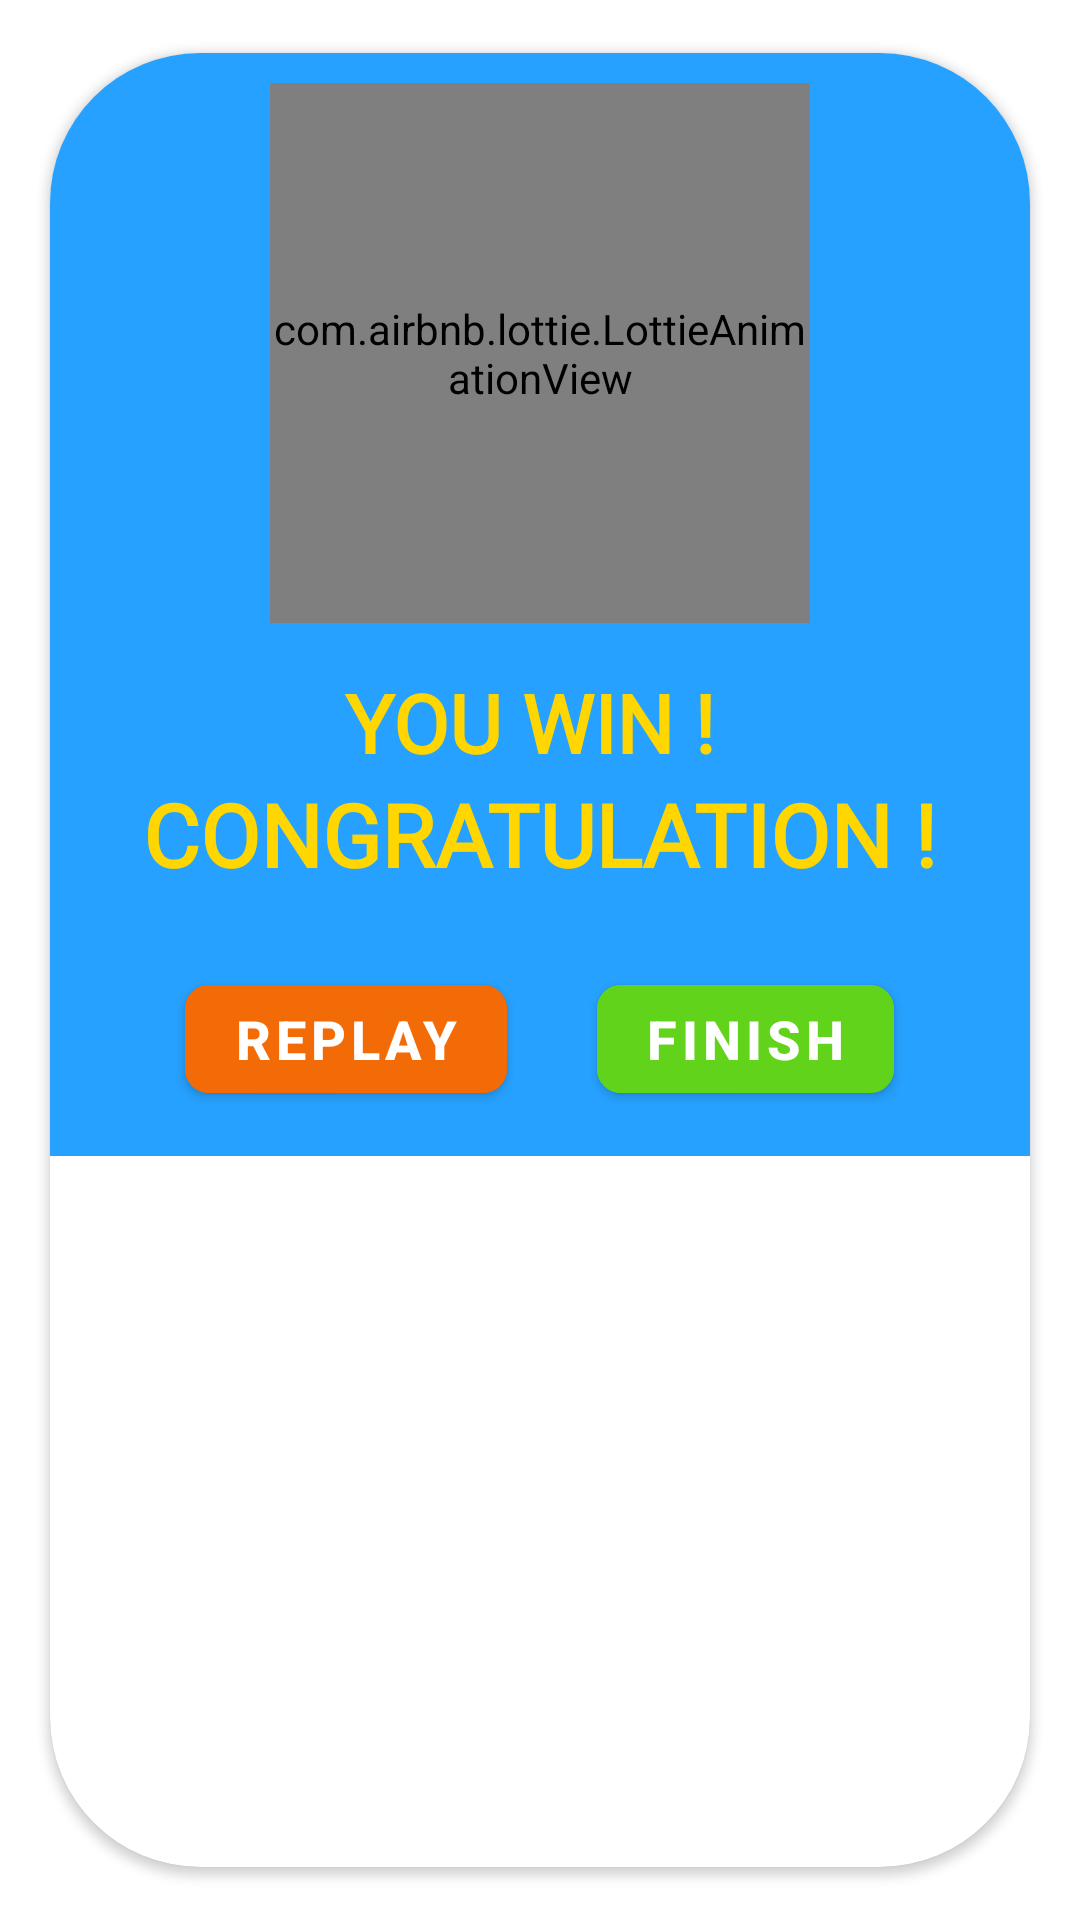

The Android layout XML behind this screen, and the referenced resources:
<!-- AndroidManifest.xml: application theme Theme.Puzzle15 -->
<!-- res/layout/customtwin_dialog_practice.xml -->
<?xml version="1.0" encoding="utf-8"?>
<androidx.cardview.widget.CardView xmlns:android="http://schemas.android.com/apk/res/android"
    xmlns:app="http://schemas.android.com/apk/res-auto"
    android:layout_width="match_parent"
    android:layout_height="wrap_content"
    android:background="@android:drawable/screen_background_dark_transparent"
    app:cardCornerRadius="50dp"
    app:cardUseCompatPadding="true">
    >

    <LinearLayout
        android:layout_width="match_parent"
        android:layout_height="wrap_content"
        android:background="#26A1FF"
        android:orientation="vertical">

        <LinearLayout
            android:layout_width="match_parent"
            android:layout_height="wrap_content"
            android:gravity="center"
            android:orientation="vertical"
            android:padding="10dp">


            <com.airbnb.lottie.LottieAnimationView
                android:id="@+id/play_animation"
                android:layout_width="180dp"
                android:layout_height="180dp"
                android:gravity="center"
                app:lottie_autoPlay="true"
                app:lottie_loop="true"
                app:lottie_progress="1.5"
                app:lottie_rawRes="@raw/winner_animation" />


            <TextView
                android:layout_width="wrap_content"
                android:layout_height="wrap_content"
                android:layout_marginTop="15dp"
                android:fontFamily="@font/bowlby_one_sc"
                android:text="YOU WIN ! "
                android:textColor="#FFD600"
                android:textSize="27sp"
                android:textStyle="bold" />

            <TextView
                android:id="@+id/awardWords"
                android:layout_width="wrap_content"
                android:layout_height="wrap_content"
                android:fontFamily="@font/bowlby_one_sc"
                android:text="CONGRATULATION !"
                android:textColor="#FFD600"
                android:textSize="29sp"
                android:textStyle="bold" />


        </LinearLayout>

        <LinearLayout
            android:layout_width="match_parent"
            android:layout_height="wrap_content"
            android:layout_weight="1"
            android:gravity="center"
            android:orientation="horizontal">

            <com.google.android.material.button.MaterialButton
                android:id="@+id/again"
                android:layout_width="wrap_content"
                android:layout_height="wrap_content"
                android:layout_marginRight="20dp"
                app:cornerRadius="8dp"
                android:layout_margin="15dp"
                android:backgroundTint="#F36B06"
                android:text="Replay"
                android:textSize="18sp"
                android:textStyle="bold" />


            <com.google.android.material.button.MaterialButton
                android:id="@+id/complete"
                android:layout_width="wrap_content"
                android:layout_height="wrap_content"
                android:layout_marginLeft="20dp"
                android:layout_margin="15dp"
                android:backgroundTint="#62D31B"
                app:cornerRadius="8dp"
                android:text="finish"
                android:textSize="18sp"
                android:textStyle="bold" />


        </LinearLayout>


    </LinearLayout>


</androidx.cardview.widget.CardView>
<!-- resources referenced by this layout -->
<resources>
  <style name="Theme.Puzzle15" parent="Theme.MaterialComponents.DayNight.NoActionBar">
          
          <item name="colorPrimary">@color/black</item>
          <item name="colorPrimaryVariant">@color/purple_700</item>
          <item name="colorOnPrimary">@color/white</item>
          
          <item name="colorSecondary">@color/teal_200</item>
          <item name="colorSecondaryVariant">@color/teal_700</item>
          <item name="colorOnSecondary">@color/purple_200</item>
          
          <item name="android:statusBarColor">#26A1FF</item>
          
      </style>
  <color name="black">#FF000000</color>
  <color name="purple_700">#FF3700B3</color>
  <color name="white">#FFFFFFFF</color>
  <color name="teal_200">#FF03DAC5</color>
  <color name="teal_700">#FF018786</color>
  <color name="purple_200">#FFBB86FC</color>
</resources>
